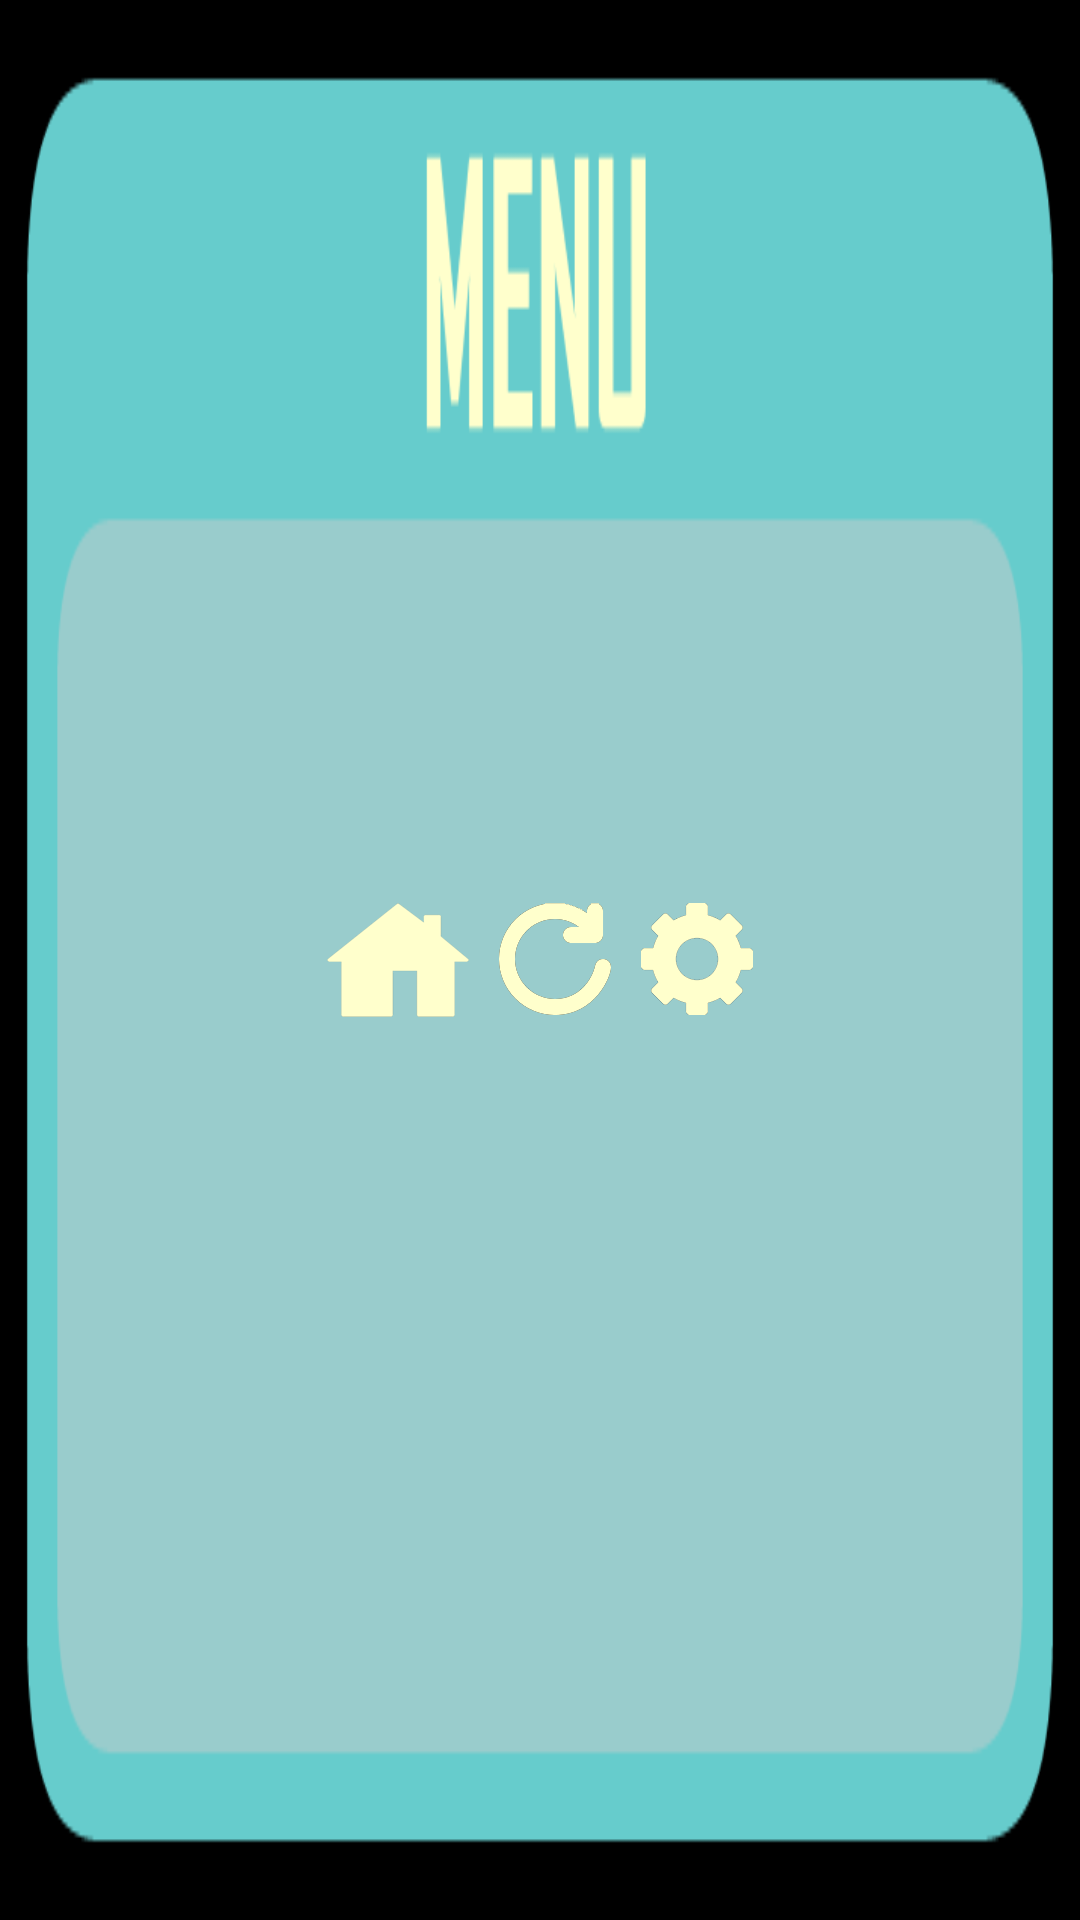

Reconstruct the res/layout file that produces this screen, plus the resources it refers to.
<!-- AndroidManifest.xml: application theme android:Theme.NoTitleBar -->
<!-- res/layout/dialog_game_settings.xml -->
<?xml version="1.0" encoding="utf-8"?>
<RelativeLayout xmlns:android="http://schemas.android.com/apk/res/android"
    android:layout_width="wrap_content"
    android:layout_height="wrap_content"
    android:background="@drawable/menu_window"
    android:layout_centerInParent="true">
    <LinearLayout
        android:layout_width="wrap_content"
        android:layout_height="wrap_content"
        android:layout_centerVertical="true"
        android:layout_centerHorizontal="true">
        <ImageButton
            android:layout_width="wrap_content"
            android:layout_height="wrap_content"
            android:background="@drawable/home_icon"
            android:layout_marginLeft="5dp"
            android:layout_marginRight="5dp"
            android:onClick="btHomeClick"/>
        <ImageButton
            android:layout_width="wrap_content"
            android:layout_height="wrap_content"
            android:background="@drawable/restart_icon"
            android:layout_marginLeft="5dp"
            android:layout_marginRight="5dp"
            android:onClick="btRestartClick"/>
        <ImageButton
            android:layout_width="wrap_content"
            android:layout_height="wrap_content"
            android:background="@drawable/settings_icon"
            android:layout_marginLeft="5dp"
            android:layout_marginRight="5dp"
            android:onClick="btMenuSettingsClick"/>
    </LinearLayout>

</RelativeLayout>
<!-- resources referenced by this layout -->
<resources>
  <!-- drawable home_icon: png bitmap (drawable-xxhdpi, 32501 bytes) -->
  <!-- drawable menu_window: png bitmap (drawable-xxhdpi, 55227 bytes) -->
  <!-- drawable restart_icon: png bitmap (drawable-xxhdpi, 34814 bytes) -->
  <!-- drawable settings_icon: png bitmap (drawable-xxhdpi, 34734 bytes) -->
</resources>
